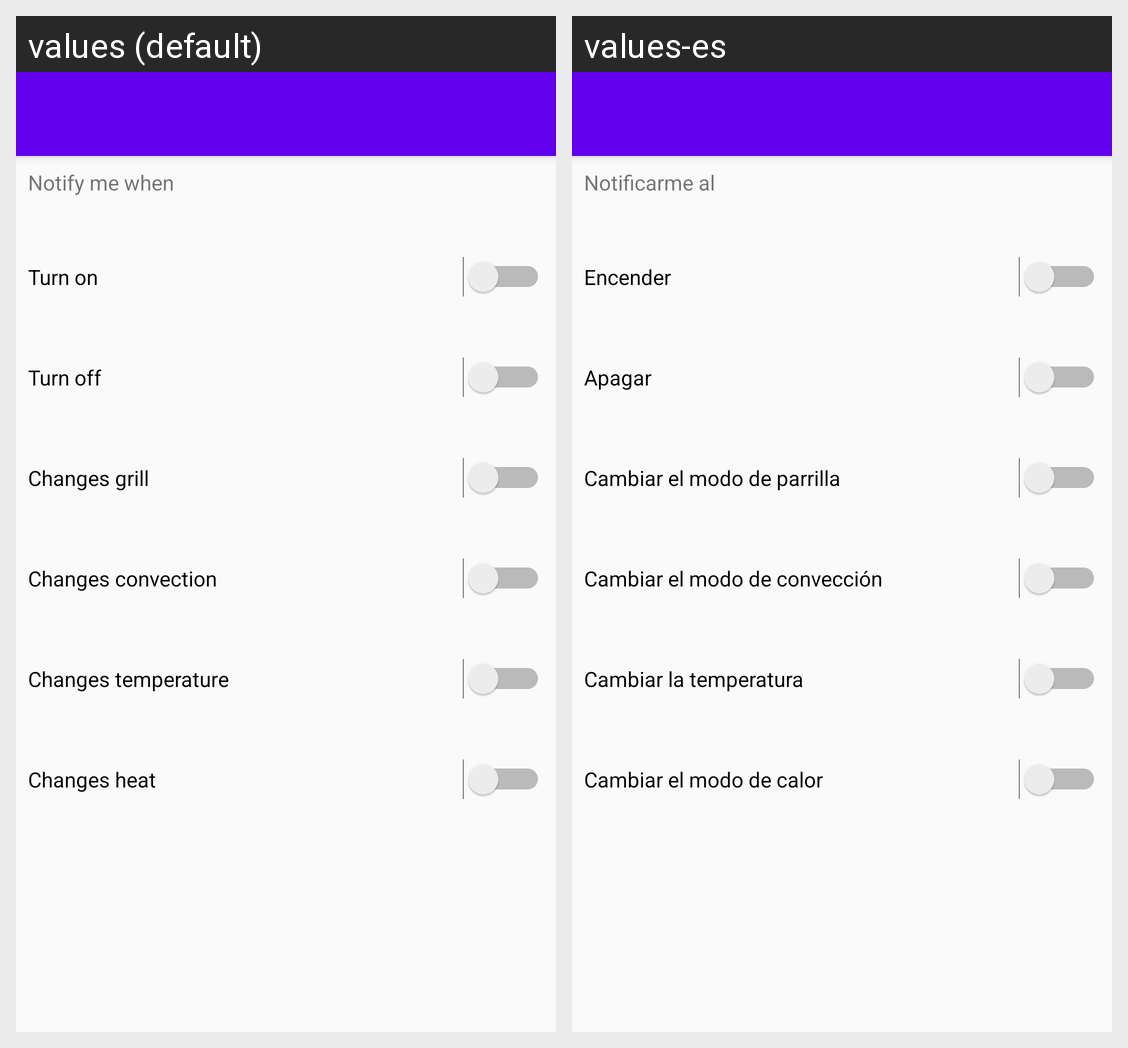

Strings drawn on this Android screen and how each of the app's shown locales translates them:
Android screen res/layout/activity_oven_settings.xml rendered under 2 locales, left to right: values (default), values-es. Device: Nexus 5 (rendered at 1080×1920; each locale shown at half size, 540×960, under a caption strip naming it); theme AppTheme.NoActionBar.
Strings drawn on this screen, with the default value and each locale's value (text and hints the layout hard-codes, and strings that could not be matched under every locale, appear in the picture but are not listed):

notificationTitle
  values: Notify me when
  values-es: Notificarme al

turn_on
  values: Turn on
  values-es: Encender

turn_off
  values: Turn off
  values-es: Apagar

changeNotificationGrill
  values: Changes grill
  values-es: Cambiar el modo de parrilla

changeNotificationConvection
  values: Changes convection
  values-es: Cambiar el modo de convección

changeNotificationTemperature
  values: Changes temperature
  values-es: Cambiar la temperatura

changeNotificationHeat
  values: Changes heat
  values-es: Cambiar el modo de calor
